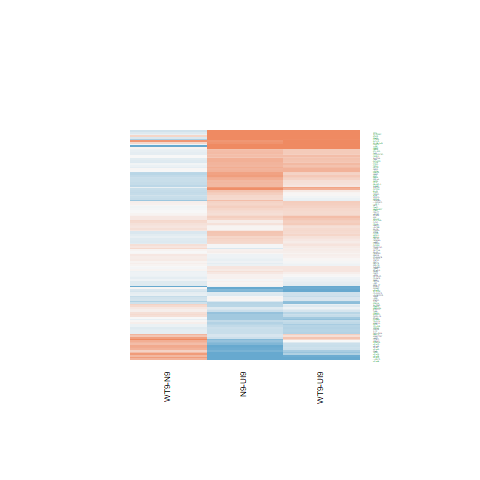

The table this chart was drawn from, first rows:
N9-UI9.logFC, N9-UI9.AveExpr, N9-UI9.t, N9-UI9.P.Value, N9-UI9.adj.P.Val, N9-UI9.B, WT9-UI9.logFC, WT9-UI9.AveExpr, WT9-UI9.t, WT9-UI9.P.Value, WT9-UI9.adj.P.Val, WT9-UI9.B, WT9-N9.logFC, WT9-N9.AveExpr, WT9-N9.t, WT9-N9.P.Value, WT9-N9.adj.P.Val, WT9-N9.B
0.289, 3.898, 1.822, 0.08935, 0.1923, -5.336, 0.09969, 3.898, 0.6272, 0.5404, 0.6948, -6.591, -0.1893, 3.898, -1.287, 0.2185, 0.5727, -5.241
0.035, 1.315, 0.118, 0.9077, 0.9444, -6.252, 0.263, 1.315, 0.8928, 0.3867, 0.5616, -5.754, 0.228, 1.315, 0.836, 0.4169, 0.7369, -5.143
0.1284, 4.783, 0.9245, 0.3705, 0.5261, -6.659, 0.1668, 4.783, 1.201, 0.2492, 0.416, -6.253, 0.03835, 4.783, 0.2983, 0.7698, 0.9194, -6.163
0.2553, 7.625, 2.564, 0.02217, 0.06934, -4.547, 0.2588, 7.625, 2.604, 0.02051, 0.07356, -4.357, 0.003473, 7.625, 0.03765, 0.9705, 0.9908, -6.527
-0.4768, 4.671, -3.639, 0.002592, 0.0143, -2.109, -0.3849, 4.671, -2.94, 0.01055, 0.04615, -3.382, 0.09193, 4.671, 0.748, 0.4666, 0.7684, -5.891
-0.5655, 6.217, -4.965, 0.0001941, 0.002139, 0.2969, -0.5646, 6.217, -4.945, 0.0002017, 0.002999, 0.3642, 0.0008737, 6.217, 0.008197, 0.9936, 0.9984, -6.406
0.4403, 2.28, 1.734, 0.1043, 0.215, -5.085, 0.4315, 2.28, 1.697, 0.1112, 0.2416, -5.029, -0.008737, 2.28, -0.03765, 0.9705, 0.9908, -5.664
0.835, 2.698, 3.915, 0.001494, 0.00963, -1.215, 0.7395, 2.698, 3.452, 0.003772, 0.02244, -2.028, -0.09556, 2.698, -0.4965, 0.6271, 0.8607, -5.694
0.06093, 5.813, 0.4736, 0.6429, 0.7604, -7.145, -0.0549, 5.813, -0.4312, 0.6728, 0.7982, -7.056, -0.1158, 5.813, -0.9673, 0.3494, 0.6885, -5.89
0.6437, 6.371, 6.697, 9.0402052766586e-06, 0.0002333, 3.421, 0.4941, 6.371, 5.107, 0.0001488, 0.00244, 0.6474, -0.1496, 6.371, -1.688, 0.1131, 0.437, -5.103
0.3018, 4.991, 2.128, 0.05121, 0.129, -5.054, 0.4484, 4.991, 3.216, 0.006063, 0.03132, -2.917, 0.1466, 4.991, 1.125, 0.279, 0.6305, -5.631
0.5944, 7.162, 5.672, 5.2824790529934e-05, 0.0008207, 1.562, 0.6212, 7.162, 5.93, 3.34256434370919e-05, 0.0008737, 2.135, 0.02687, 7.162, 0.2779, 0.7851, 0.9269, -6.458
0.8561, 0.6518, 2.208, 0.04404, 0.1157, -3.92, 1.722, 0.6518, 4.471, 0.0005005, 0.005706, 0.04676, 0.866, 0.6518, 2.6, 0.02068, 0.2212, -3.179
0.4895, 5.327, 3.39, 0.004273, 0.0205, -2.713, 0.4172, 5.327, 2.916, 0.01105, 0.04772, -3.543, -0.07227, 5.327, -0.5443, 0.5946, 0.844, -6.152
0.07618, 4.449, 0.439, 0.6672, 0.7772, -6.94, 0.08343, 4.449, 0.4788, 0.6393, 0.7731, -6.798, 0.007252, 4.449, 0.04507, 0.9647, 0.9894, -6.149
0.6795, 1.398, 1.935, 0.07299, 0.1667, -4.558, 0.3663, 1.398, 1.008, 0.33, 0.5042, -5.619, -0.3131, 1.398, -0.9734, 0.3465, 0.6869, -5.05
-0.3602, 4.284, -2.401, 0.03047, 0.08754, -4.435, -0.4461, 4.284, -2.964, 0.01005, 0.04448, -3.262, -0.08598, 4.284, -0.6088, 0.5522, 0.8262, -5.91
0.04592, 4.287, 0.2998, 0.7686, 0.8516, -6.96, -0.2174, 4.287, -1.43, 0.1741, 0.3291, -5.884, -0.2633, 4.287, -1.836, 0.08713, 0.3917, -4.575
0.1445, 7.496, 0.9123, 0.3767, 0.532, -6.992, 0.07793, 7.496, 0.4923, 0.63, 0.7661, -7.175, -0.06654, 7.496, -0.4528, 0.6574, 0.8748, -6.413
-0.06051, 0.5046, -0.1435, 0.8879, 0.932, -6.071, -1.192, 0.5046, -2.585, 0.02129, 0.07573, -3.217, -1.131, 0.5046, -2.692, 0.01726, 0.2092, -3.107
0.0631, 6.862, 0.3778, 0.7111, 0.8115, -7.313, -0.09667, 6.862, -0.578, 0.5723, 0.721, -7.092, -0.1598, 6.862, -1.029, 0.3203, 0.6671, -5.951
0.02792, 5.584, 0.2078, 0.8383, 0.9003, -7.219, -0.2212, 5.584, -1.643, 0.1222, 0.2574, -5.806, -0.2491, 5.584, -1.984, 0.06675, 0.3555, -4.54
-0.7482, 3.352, -2.991, 0.009515, 0.03701, -3.098, -0.1663, 3.352, -0.6924, 0.4998, 0.6611, -6.426, 0.5819, 3.352, 2.501, 0.02507, 0.2397, -3.351
-1.143, 2.363, -4.624, 0.0003721, 0.003474, 0.2492, -0.6355, 2.363, -2.674, 0.01787, 0.06698, -3.415, 0.5076, 2.363, 2.179, 0.04652, 0.3109, -3.75
0.7964, 8.098, 7.673, 1.92157664507775e-06, 7.86000842393387e-05, 4.941, 0.422, 8.098, 4.051, 0.00114, 0.009645, -1.519, -0.3744, 8.098, -3.897, 0.00155, 0.06905, -1.176
0.06547, 5.681, 0.6233, 0.5429, 0.681, -7.062, 0.01375, 5.681, 0.1312, 0.8974, 0.9422, -7.139, -0.05172, 5.681, -0.5301, 0.6041, 0.8496, -6.221
-0.5814, 1.841, -1.743, 0.1028, 0.2127, -4.902, -0.3531, 1.841, -1.042, 0.3146, 0.4873, -5.657, 0.2283, 1.841, 0.7238, 0.4809, 0.777, -5.246
0.3294, 6.487, 3.468, 0.003653, 0.01826, -2.703, 0.3455, 6.487, 3.631, 0.002637, 0.0175, -2.264, 0.01611, 6.487, 0.1835, 0.857, 0.9545, -6.433
0.2753, 3.908, 1.577, 0.1367, 0.2618, -5.732, -0.07167, 3.908, -0.4057, 0.691, 0.8108, -6.729, -0.347, 3.908, -2.128, 0.05113, 0.3219, -4.076
1.3, 6.176, 10.36, 4.84023437750872e-08, 4.83355819216043e-06, 8.829, 1.095, 6.176, 8.685, 4.3804349107061e-07, 4.17294062546213e-05, 6.643, -0.2055, 6.176, -1.8, 0.09288, 0.4006, -4.922
0.2755, 6.799, 2.837, 0.01294, 0.04655, -3.979, 0.1427, 6.799, 1.47, 0.1631, 0.3146, -6.189, -0.1328, 6.799, -1.475, 0.1618, 0.5044, -5.422
0.03635, 7.136, 0.2542, 0.8029, 0.8761, -7.367, -0.1358, 7.136, -0.949, 0.3584, 0.5327, -6.816, -0.1721, 7.136, -1.294, 0.216, 0.5699, -5.669
-0.4407, 0.004267, -0.8043, 0.4344, 0.5859, -5.529, -0.7254, 0.004267, -1.3, 0.214, 0.3772, -4.955, -0.2847, 0.004267, -0.546, 0.5935, 0.8439, -4.992
0.07082, 5.012, 0.4445, 0.6633, 0.7749, -7.051, -0.004389, 5.012, -0.02747, 0.9785, 0.9888, -7.032, -0.07521, 5.012, -0.5077, 0.6194, 0.858, -6.125
0.7592, 3.459, 2.464, 0.02695, 0.07999, -4.148, 0.3464, 3.459, 1.114, 0.2837, 0.455, -6.063, -0.4128, 3.459, -1.459, 0.1662, 0.5091, -4.96
0.5612, 7.056, 4.555, 0.0004245, 0.003841, -0.5776, 0.2077, 7.056, 1.676, 0.1154, 0.2479, -5.908, -0.3535, 7.056, -3.096, 0.007718, 0.1464, -2.685
0.6546, -1.254, 0.9226, 0.3715, 0.5271, -5.192, 0.5396, -1.254, 0.7516, 0.4645, 0.6334, -5.216, -0.115, -1.254, -0.1777, 0.8614, 0.9568, -4.935
0.5269, 3.874, 3.18, 0.006521, 0.02808, -2.883, 0.4147, 3.874, 2.488, 0.02575, 0.08632, -4.088, -0.1123, 3.874, -0.739, 0.4719, 0.7713, -5.777
0.4026, 3.687, 2.362, 0.03283, 0.09266, -4.405, 0.03808, 3.687, 0.221, 0.8282, 0.9008, -6.74, -0.3645, 3.687, -2.3, 0.03698, 0.2795, -3.765
-0.8563, 7.893, -9.149, 2.31314668873078e-07, 1.55066500244545e-05, 7.148, -0.5273, 7.893, -5.661, 5.38752204658522e-05, 0.001223, 1.607, 0.329, 7.893, 3.776, 0.00197, 0.07773, -1.394
0.3575, 6.223, 2.834, 0.01303, 0.04679, -3.93, 0.5055, 6.223, 4.04, 0.001165, 0.009811, -1.429, 0.1481, 6.223, 1.274, 0.2231, 0.5773, -5.627
0.7591, 4.736, 4.728, 0.0003046, 0.002991, 0.04514, 0.3332, 4.736, 2.065, 0.05752, 0.1513, -4.975, -0.4259, 4.736, -2.88, 0.01189, 0.1772, -2.87
0.3035, 4.997, 2.052, 0.05897, 0.1433, -5.15, 0.3671, 4.997, 2.509, 0.02469, 0.08382, -4.236, 0.0636, 4.997, 0.4664, 0.6479, 0.8693, -6.109
0.1474, 3.843, 0.9163, 0.3747, 0.5298, -6.457, 0.2925, 3.843, 1.836, 0.08728, 0.2035, -5.184, 0.145, 3.843, 0.9781, 0.3442, 0.6856, -5.544
0.5598, 1.812, 1.736, 0.1041, 0.2145, -4.95, 0.1617, 1.812, 0.5071, 0.6198, 0.7584, -6.129, -0.3981, 1.812, -1.328, 0.2048, 0.5572, -4.779
-0.02308, 2.349, -0.0895, 0.9299, 0.9595, -6.528, 0.1925, 2.349, 0.754, 0.4631, 0.6324, -6.135, 0.2156, 2.349, 0.9052, 0.3803, 0.7124, -5.3
-0.8109, 0.09451, -1.56, 0.1406, 0.267, -4.795, -0.2957, 0.09451, -0.5875, 0.566, 0.7155, -5.655, 0.5153, 0.09451, 1.059, 0.3071, 0.6534, -4.765
-0.9615, 4.263, -6.517, 1.21959379671997e-05, 0.0002839, 3.416, -0.284, 4.263, -2.042, 0.05999, 0.156, -4.932, 0.6775, 4.263, 4.924, 0.0002099, 0.02847, 0.8574
-2.628, -0.6091, -4.53, 0.0004459, 0.003993, 0.009389, -2.034, -0.6091, -3.733, 0.002151, 0.01516, -1.29, 0.5945, -0.6091, 1.063, 0.3054, 0.6518, -4.684
3.122, 1.994, 9.915, 8.47163551298293e-08, 7.43450195321169e-06, 8.084, 2, 1.994, 5.987, 3.02329485533958e-05, 0.0008167, 2.674, -1.122, 1.994, -4.887, 0.0002251, 0.02847, 0.6023
0.5635, 6.886, 4.952, 0.0001988, 0.002178, 0.2186, 0.2237, 6.886, 1.96, 0.06974, 0.1734, -5.442, -0.3398, 6.886, -3.223, 0.005979, 0.1294, -2.425
-0.5743, 5.103, -3.885, 0.001586, 0.01002, -1.695, -0.6728, 5.103, -4.58, 0.000405, 0.004924, -0.2201, -0.09851, 5.103, -0.7067, 0.4911, 0.7834, -5.996
0.556, 4.888, 2.936, 0.01064, 0.0403, -3.567, 0.2307, 4.888, 1.199, 0.2501, 0.4172, -6.286, -0.3253, 4.888, -1.859, 0.08374, 0.3863, -4.666
0.2751, 5.776, 2.135, 0.05054, 0.1278, -5.168, 0.2773, 5.776, 2.166, 0.04765, 0.1337, -5.004, 0.002132, 5.776, 0.0179, 0.986, 0.9958, -6.376
0.2824, 5.126, 2.455, 0.02746, 0.08112, -4.498, 0.01902, 5.126, 0.1644, 0.8717, 0.9269, -7.03, -0.2634, 5.126, -2.462, 0.02707, 0.246, -3.68
-0.3034, 0.2021, -0.5257, 0.6071, 0.7335, -5.714, 0.4711, 0.2021, 0.8488, 0.41, 0.5842, -5.435, 0.7745, 0.2021, 1.461, 0.1655, 0.5083, -4.445
1.885, 4.355, 7.974, 1.22240898057208e-06, 5.48002539897329e-05, 5.702, 1.614, 4.355, 6.693, 9.09744123581394e-06, 0.0003503, 3.746, -0.2715, 4.355, -1.331, 0.2041, 0.5561, -5.327
-0.3346, 4.443, -2.1, 0.05395, 0.1342, -4.985, -0.4651, 4.443, -2.971, 0.009921, 0.04406, -3.288, -0.1305, 4.443, -0.8708, 0.3982, 0.7261, -5.741
0.07903, 4.629, 0.5885, 0.5654, 0.6988, -6.859, 0.2609, 4.629, 1.974, 0.06805, 0.1705, -5.113, 0.1819, 4.629, 1.466, 0.1642, 0.5072, -5.131
0.313, 4.068, 2.145, 0.04959, 0.1259, -4.857, 0.1419, 4.068, 0.9671, 0.3495, 0.5236, -6.365, -0.1711, 4.068, -1.266, 0.2258, 0.5807, -5.312
... 79 more rows
